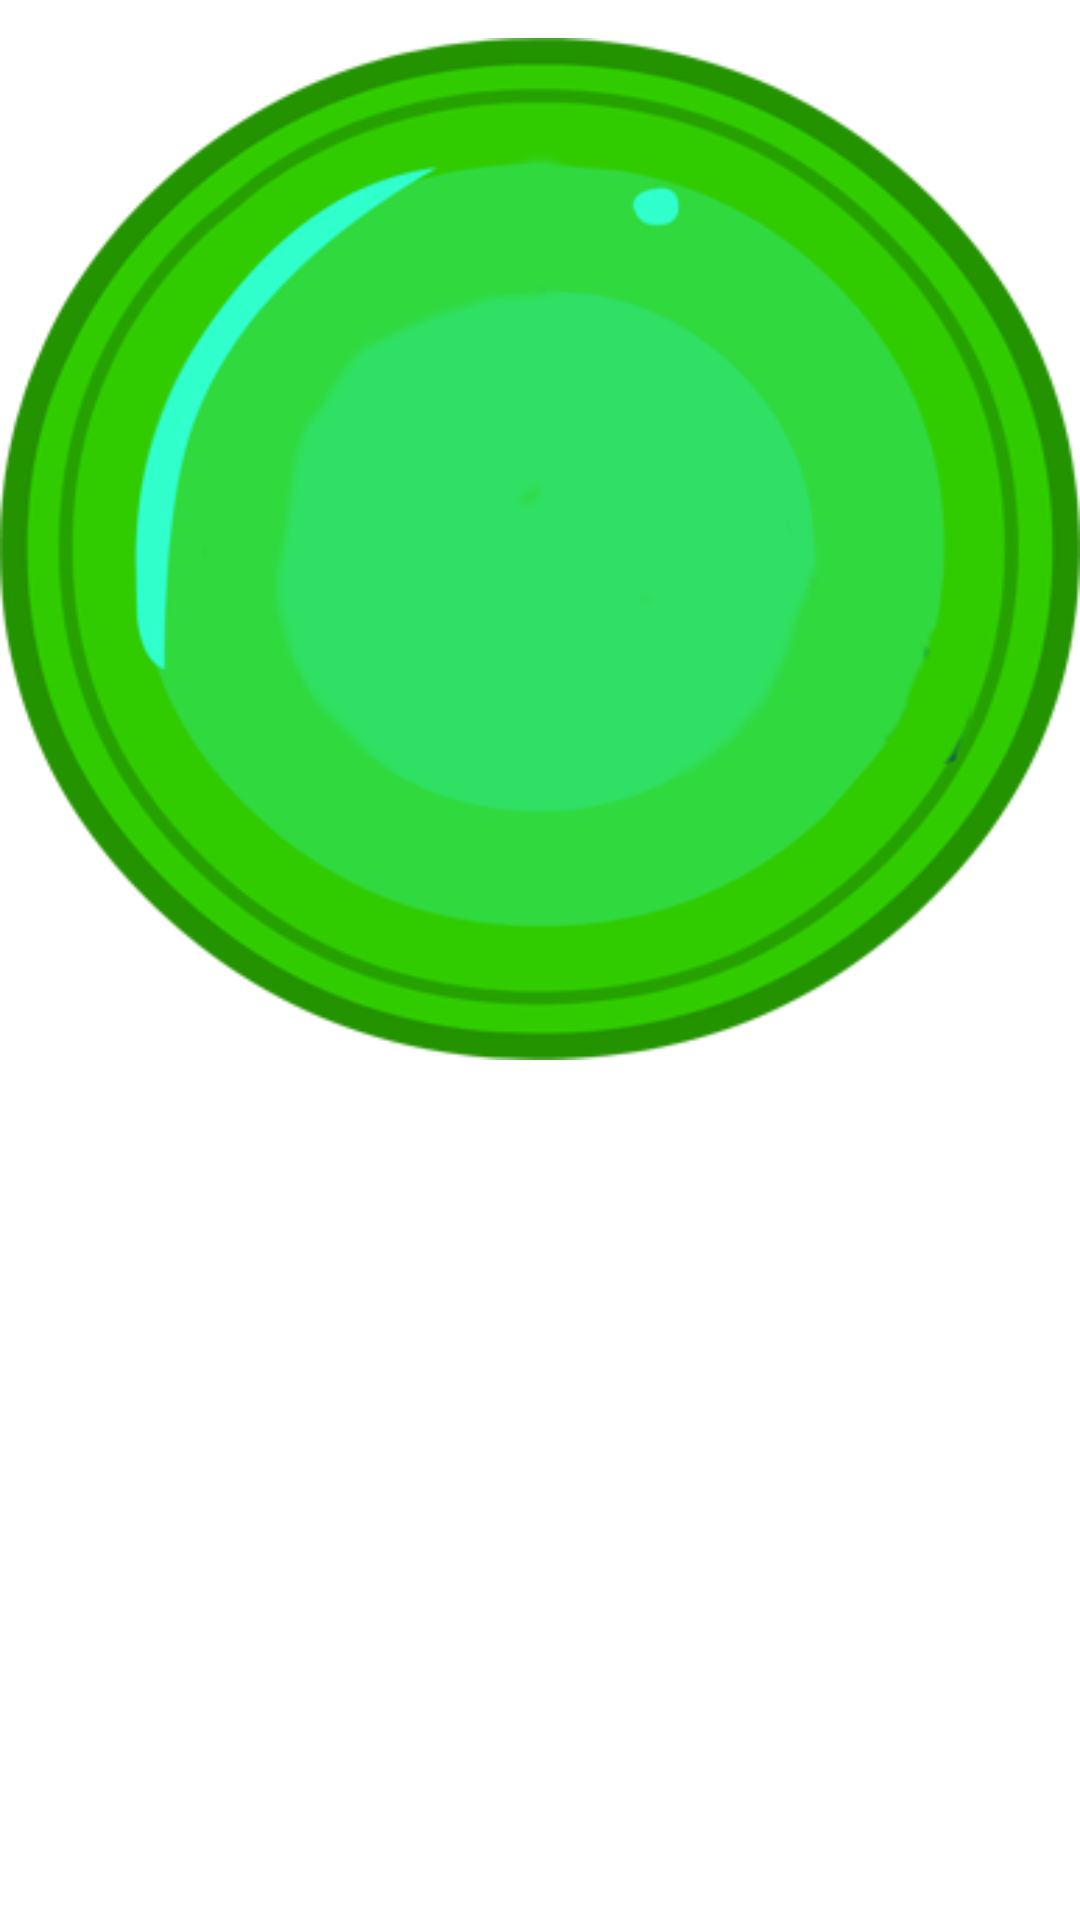

Produce the Android XML layout that renders to this screen, including the resource entries it uses.
<!-- AndroidManifest.xml: application theme AppTheme -->
<!-- res/layout/activity_help.xml -->
<?xml version="1.0" encoding="utf-8"?>
<LinearLayout xmlns:android="http://schemas.android.com/apk/res/android"
              android:orientation="vertical"
              android:layout_width="match_parent"
              android:layout_height="match_parent">

        
        
        
    <ImageView
            android:layout_width="match_parent"
            android:layout_height="wrap_content"
            android:id="@+id/imageView"
            android:layout_gravity="center_horizontal"
            android:src="@drawable/help" android:scaleType="fitCenter"/>


</LinearLayout>
<!-- resources referenced by this layout -->
<resources>
  <!-- drawable help: png bitmap (drawable-mdpi, 39968 bytes) -->
  <style name="AppTheme" parent="AppBaseTheme">
          
      </style>
  <style name="AppBaseTheme" parent="android:Theme.Light">
          
      </style>
</resources>
